Run: headless pygame with SDL's dummy video driver; simulated clock (each Clock.tick advances the game by its frame time, no real sleeping); random seed 0; keys injected as events and as key.get_pressed() state; no mouse input.
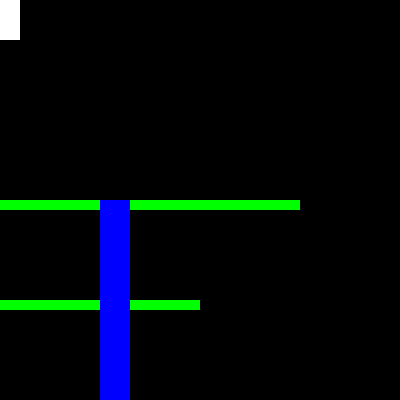
Frame 1 of 4 · flips 1–60 · no input
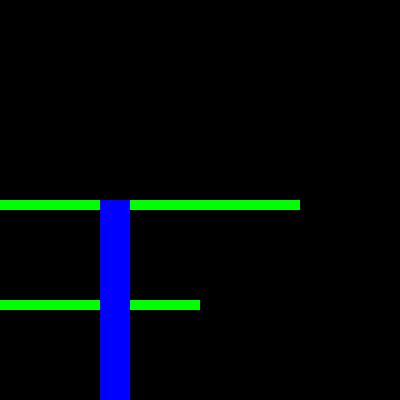
Frame 2 of 4 · flips 61–180 · tapped SPACE, RETURN · held RIGHT (→), D
Frame 3 of 4 · flips 181–300 · held DOWN (↓), S · screen unchanged from frame 2, image omitted
Frame 4 of 4 · flips 301–420 · held LEFT (←), A, UP (↑), W · screen unchanged from frame 3, image omitted

The pygame program that drew these frames:

# -*- coding: utf-8 -*-
"""
Created on Fri Mar  7 16:12:53 2014

@author: anneubuntu, ddiggins
"""

"""
Scaffolding -
Implementing the model-view-controller structure
Leaving some functions undefined - we can work on them later once we know what they
need to contain
THIS IS GOOD AND IMPORTANT
"""
import pygame
import math
from pygame.locals import *
import random
import time


MODE_UNDERLADDER = 1
MODE_ABOVELADDER = 2
MODE_ONLADDER = 3
MODE_ONPLATFORM = 4
MODE_FALLING = 5

WINDOWWIDTH = 400
WINDOWHEIGHT = 400


# set up the colors
BLACK = (0, 0, 0)
GREEN = (0, 255, 0)
WHITE = (255, 255, 255)
BLUE = (0, 0, 255)

J_HEIGHT = 40
J_WIDTH = 20
PLATFORM_HEIGHT = 10
LADDER_WIDTH = 30

class Model:
    def __init__(self):
        self.jumpman = Jumpman(0.0,0.0,J_WIDTH,J_HEIGHT) #need jumpman class
        self.platforms = [Platform(0,300,200),Platform(0,200,300)]
        #self.genPlatforms()
        self.ladders = [Ladder(100,200,200)]
        #self.genLadders()
        self.mode = self.modeFinder()
    
    def update(self):
        self.jumpman.update()
        
    def modeFinder(self):
        '''Let's think about things logically:
            We have a problem -> ie we want to be able to determine the mode that we
            are based on the things that we are contacting
            Basically, there are several modes that we need to consider:
                1) under a ladder
                    - actor would have contact with the ladder at the top, bottom and sides and platform 
                    - needs to be able to climb up or walk side to side
                2) above a ladder
                    - actor would have contact only at the bottom and with the platform
                    - needs to be able to climb down or walk side to side
                3) on a ladder
                    - actor would have contact with ladder, but not platform
                    - needs to be able to move up and down, but not sideways
                4 on ground
                    - actor would have contact with platform and not ladder
                    -actor would need to move side to side but not up or down
                5 falling
                    -actor is in contact with now objects
                    - can move side to side, and fall due to gravity'''
        withinLadder = False
        aboveLadder = False
        onPlatform = False
        #not quite working yet (need to figure out why -> figure out problem, loop iteration is not fast enough)
        for walk in self.platforms:
            #runs through all the background objects and decides the contact conditions
            #based on how the objects are interacting and they type of object
            if self.jumpman.y + self.jumpman.height >= walk.y and self.jumpman.y + self.jumpman.height < walk.y + walk.height:
                if self.jumpman.x + 0.75 * self.jumpman.width >= walk.x and self.jumpman.x + 0.25*self.jumpman.width <= walk.x + walk.width:
                    onPlatform = True      
                    break
        for up in self.ladders:
            if self.jumpman.x + 0.25 * self.jumpman.width >= up.x and self.jumpman.x + 0.75*self.jumpman.width <= up.x + up.width:
                if self.jumpman.y + self.jumpman.height <= up.y + up.height and self.jumpman.y+ self.jumpman.height >= up.y and not self.jumpman.y < up.y:
                    withinLadder = True
                elif self.jumpman.y + self.jumpman.height >= up.y and self.jumpman.y < up.y:
                    aboveLadder = True
                break

        #Assign Modes here based on the above conditions
        if onPlatform and withinLadder and not aboveLadder:
            return MODE_UNDERLADDER
        elif aboveLadder and onPlatform:
            return MODE_ABOVELADDER
        elif withinLadder or aboveLadder and not onPlatform:
            #
            return MODE_ONLADDER
        elif onPlatform and not withinLadder and not aboveLadder:
            return MODE_ONPLATFORM
        else:
            return MODE_FALLING
    
    def inContact(self, jumpman, pladder):#Not done yet either
        #determines if jumpman is in contact with a given platform or ladder
        pass
    
    def genPlatforms(self):
        #Generates platforms depending of windowheight/width    
        numLayers  = int(math.ceil(WINDOWHEIGHT/(2.0*J_HEIGHT))) #Number of layers of platforms allowed
        for layer in range(numLayers):
            y = (WINDOWHEIGHT/numLayers)*layer
            x = 0
            width = WINDOWWIDTH #change this to make variable widths
            plat = Platform(x,y,width)
            self.platforms.append(plat)
            
    
    def genLadders(self): #Not Dones
        #Generates ladders depending on the location of the platforms
        numLayers = math.ceil(WINDOWHEIGHT/(2.0*J_HEIGHT))
        h = WINDOWHEIGHT/numLayers
        height = 0
        x_pos = 0
        y_coor = 0
        for fromPlatform in self.platforms:
            r = random.randint(0,2)
            if r==0 or r==1: #2/3 chance of having a ladder going down
                possiblePlatforms = []
                for toPlatform in self.platforms:
                    for i in range(random.randint(0,4)):
                        x_pos = random.randint(fromPlatform.x, (fromPlatform.x + fromPlatform.width-LADDER_WIDTH)) #choose random x position on platform
                        if x_pos in range(toPlatform.x, toPlatform.x + toPlatform.width - LADDER_WIDTH): 
                            possiblePlatforms.append(toPlatform)
                for possPlat in possiblePlatforms:
                    if (possPlat.y > fromPlatform.y + (2*h)):
                        possiblePlatforms.remove(possPlat)
                if len(possiblePlatforms) != 0:
                    p = random.randint(0,len(possiblePlatforms))
                    ladder = Ladder(x_pos, fromPlatform.y, toPlatform.y - fromPlatform.y)
                    self.ladders.append(ladder)
            
        

class Jumpman: #Defines Jumpman the one and only
    def __init__(self,x,y,width,height):
        self.x = x
        self.y = y
        self.width = width
        self.height = height
        self.rect = pygame.Rect(x, y, width, height)
        self.vx = 0.0
        self.vy = 0.0
    
    def update(self):
        self.x += self.vx
        self.y += self.vy
    
    def jump(self):
        self.vy -= 5 #fiddle with actual number, was selected arbitrarily. it felt GOOD
    
    def gravity(self):
        self.vy += 3 #selected randomly, can change
        
class Platform: #Defines platform class
    def __init__(self, x, y, width):
        self.x = x
        self.y = y
        self.width = width
        self.height = PLATFORM_HEIGHT #Height 10px
        self.rect = pygame.Rect(self.x, self.y, self.width, self.height)
        
class Ladder: #Defines ladder class
    def __init__(self, x, y, height):
        self.x = x
        self.y = y
        self.width = LADDER_WIDTH #Width 30px
        self.height = height
        self.rect = pygame.Rect(self.x, self.y, self.width, self.height)
    
class View:
    def __init__(self, model, screen): #View contains model and screen
        self.model = model
        self.screen = screen
        
    def draw(self):
        self.screen.fill(BLACK) #Makes screen bg black
        for platform in self.model.platforms:
            pygame.draw.rect(self.screen, GREEN, (platform.x, platform.y, platform.width, platform.height)) #Draws all of the platforms
        for ladder in self.model.ladders:
            pygame.draw.rect(self.screen, BLUE, (ladder.x, ladder.y, ladder.width, ladder.height)) #Draws all of the ladders
        pygame.draw.rect(self.screen, WHITE, (self.model.jumpman.x, self.model.jumpman.y, self.model.jumpman.width, self.model.jumpman.height))#Draws our jumpman

class Controller:
    def __init__(self,model):
        self.model = model
    
    def handleEvent(self, event): #Defines all scenarios that can happen to jumpman and movements associated with said states
        if event.type == QUIT:
            pygame.quit()
        if model.mode == MODE_UNDERLADDER: 
            #should be able to move up, left, or right, jump
            if event.type != KEYDOWN:
                return
            if event.key == pygame.K_LEFT:
                self.model.jumpman.vx -= 1.0
            if event.key == pygame.K_RIGHT:
                self.model.jumpman.vx += 1.0
            if event.key == pygame.K_UP:
                self.model.jumpman.vy -= 1.0
            if event.key == pygame.K_SPACE:
                self.model.jumpman.jump()
        elif model.mode == MODE_ABOVELADDER:
            #should be able to move, down, left, right, jump
            if event.type != KEYDOWN:
                return
            if event.key == pygame.K_LEFT:
                self.model.jumpman.vx -= 1.0
            if event.key == pygame.K_RIGHT:
                self.model.jumpman.vx += 1.0
            if event.key == pygame.K_DOWN:
                self.model.jumpman.vy += 1.0
            if event.key == pygame.K_SPACE:
                self.model.jumpman.jump()
        elif model.mode == MODE_ONLADDER:
            #should be able to move up, down
            if event.type != KEYDOWN:
                return
            if event.key == pygame.K_DOWN:
                self.model.jumpman.vx += 1.0
            if event.key == pygame.K_UP:
                self.model.jumpman.vy -= 1.0
        elif model.mode == MODE_ONPLATFORM:
            #should be able to move left, right, jump
            if event.type != KEYDOWN:
                return
            if event.key == pygame.K_LEFT:
                self.model.jumpman.vx -= 1.0
            if event.key == pygame.K_RIGHT:
                self.model.jumpman.vx += 1.0
            if event.key == pygame.K_SPACE:
                self.model.jumpman.jump()
        elif model.mode == MODE_FALLING:
            #should be able to move left, right
            if event.type != KEYDOWN:
                return
            if event.key == pygame.K_LEFT:
                self.model.jumpman.vx -= 1.0
            if event.key == pygame.K_RIGHT:
                self.model.jumpman.vx += 1.0
            if event.key == pygame.K_SPACE:
                self.model.jumpman.jump()

            
if __name__ == '__main__':
    pygame.init()

    size = (WINDOWWIDTH,WINDOWHEIGHT)
    screen = pygame.display.set_mode(size, 0, 32)
    pygame.display.set_caption('Jumpman')

    model = Model()
    view = View(model,screen)
    controller = Controller(model)
    running = True
    while running:
        for event in pygame.event.get():
            if event.type == QUIT:
                running = False
            controller.handleEvent(event)
        model.update()
        view.draw()
        pygame.display.update()
        time.sleep(.001)

    pygame.quit()
